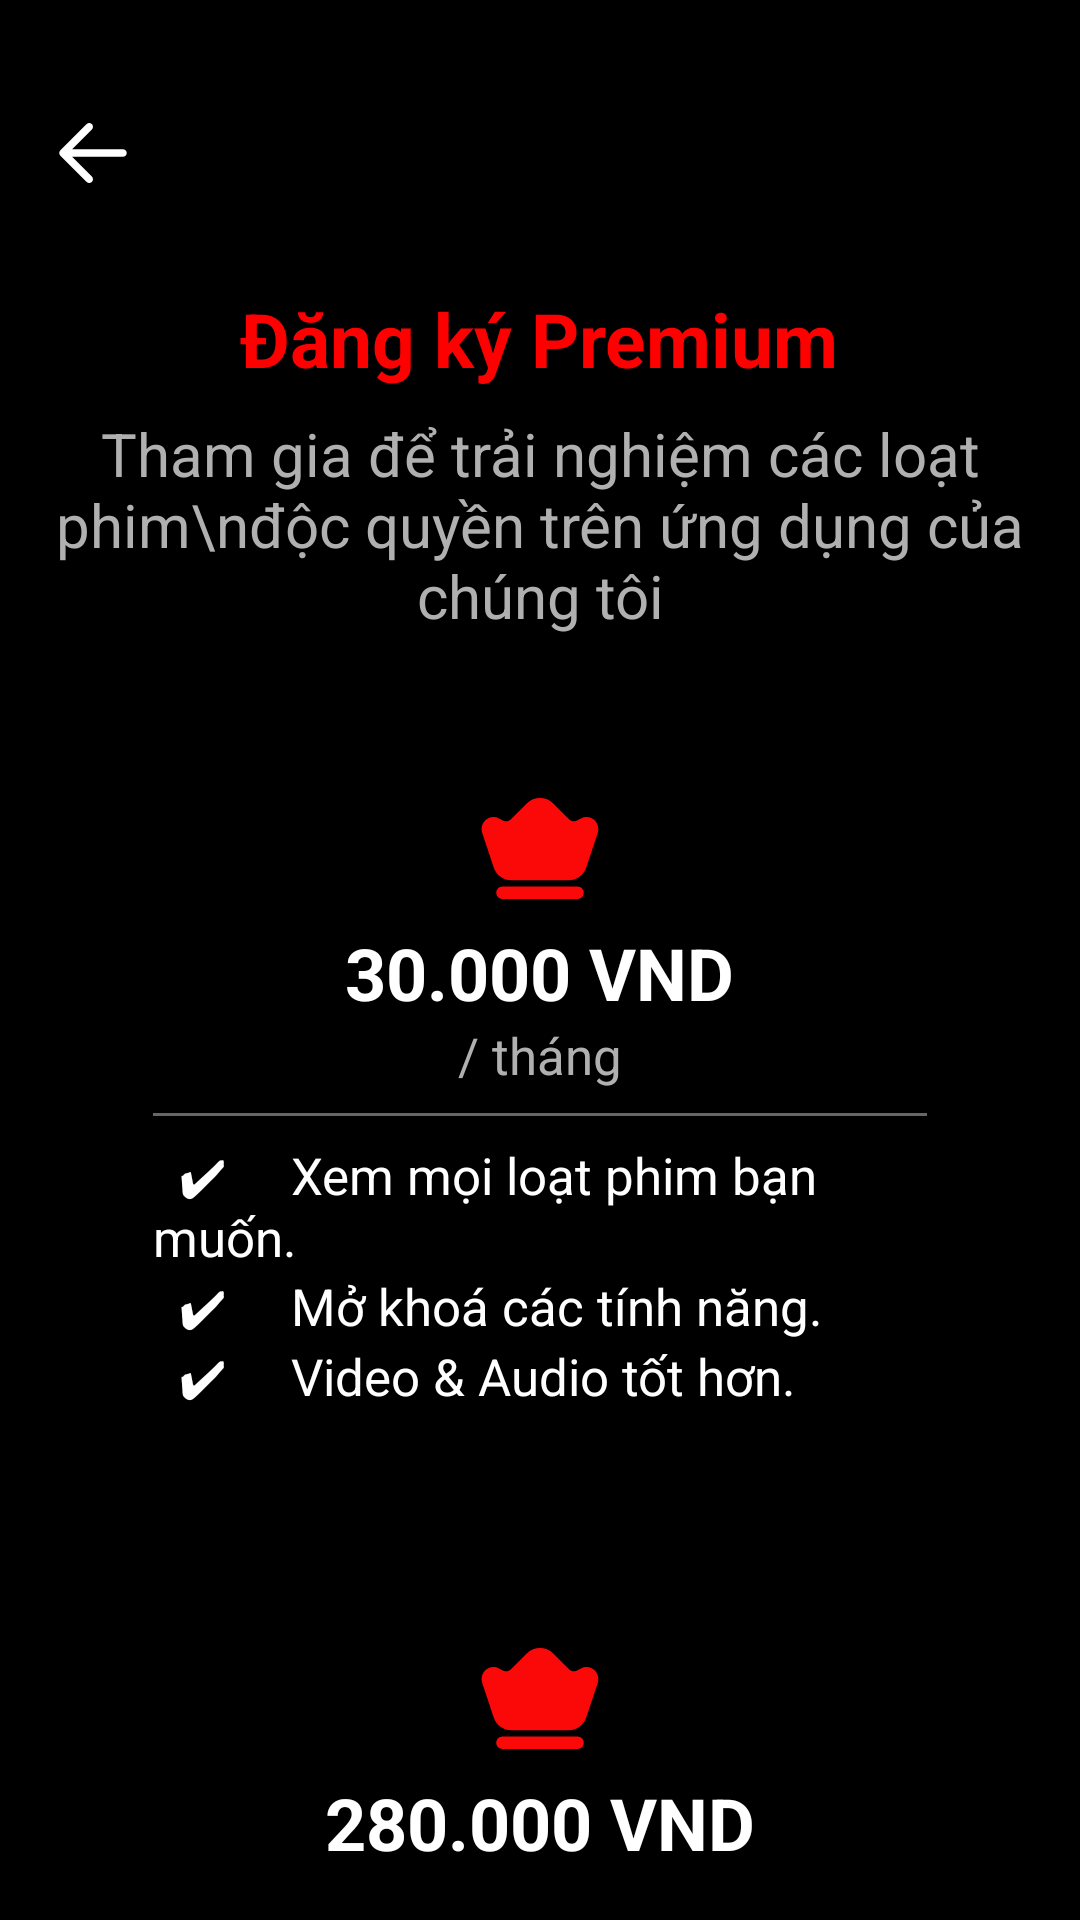

Produce the Android XML layout that renders to this screen, including the resource entries it uses.
<!-- AndroidManifest.xml: application theme Theme.NetflixCloneUI -->
<!-- res/layout/activity_payment_package.xml -->
<ScrollView xmlns:android="http://schemas.android.com/apk/res/android"
    android:layout_width="match_parent"
    android:layout_height="match_parent"
    xmlns:tools="http://schemas.android.com/tools"
    android:background="@color/black"
    android:id="@+id/main"
    android:padding="16dp"
    tools:context=".ui.PaymentPackageActivity">



    <LinearLayout
        android:layout_width="match_parent"
        android:layout_height="wrap_content"
        android:orientation="vertical">
        <ImageView
            android:id="@+id/back"
            android:layout_width="30dp"
            android:layout_height="30dp"
            android:src="@drawable/ic_left_arrow"
            android:layout_marginBottom="30dp"
            android:layout_marginTop="20dp"/>

        
        <TextView
            android:layout_width="wrap_content"
            android:layout_height="wrap_content"
            android:text="Đăng ký Premium"
            android:textSize="25sp"
            android:textStyle="bold"
            android:textColor="#FF0000"
            android:layout_gravity="center_horizontal"/>

        <TextView
            android:layout_width="wrap_content"
            android:layout_height="wrap_content"
            android:text="Tham gia để trải nghiệm các loạt phim\nđộc quyền trên ứng dụng của chúng tôi"
            android:textSize="20sp"
            android:textColor="#B0B0B0"
            android:gravity="center"
            android:layout_marginTop="8dp"
            android:layout_gravity="center_horizontal"
            android:layout_marginBottom="10dp"/>

        
        <LinearLayout
            android:layout_width="match_parent"
            android:layout_height="wrap_content"
            android:id="@+id/option1"
            android:background="@drawable/rounded_button"
            android:orientation="vertical"
            android:padding="20dp"
            android:layout_marginTop="16dp"
            android:layout_marginBottom="15dp"
            android:layout_marginLeft="15dp"
            android:layout_marginRight="15dp">

            <ImageView
                android:layout_width="50dp"
                android:layout_height="50dp"
                android:src="@drawable/ic_crown"

                android:layout_gravity="center_horizontal"/>

            <TextView
                android:layout_width="wrap_content"
                android:layout_height="wrap_content"
                android:text="30.000 VND"
                android:textSize="24sp"
                android:textStyle="bold"
                android:textColor="#FFFFFF"
                android:layout_gravity="center_horizontal"/>

            <TextView
                android:layout_width="wrap_content"
                android:layout_height="wrap_content"
                android:text="/ tháng"
                android:textSize="17sp"
                android:textColor="#B0B0B0"
                android:layout_gravity="center_horizontal"/>

            <View
                android:layout_width="match_parent"
                android:layout_height="1dp"
                android:background="#666666"
                android:layout_marginTop="8dp"/>

            <LinearLayout
                android:layout_width="wrap_content"
                android:layout_height="wrap_content"
                android:orientation="vertical"
                android:layout_marginTop="8dp">

                <TextView
                    android:layout_width="wrap_content"
                    android:layout_height="wrap_content"
                    android:text="  ✔     Xem mọi loạt phim bạn muốn."
                    android:textSize="17sp"
                    android:textColor="#FFFFFF"/>

                <TextView
                    android:layout_width="wrap_content"
                    android:layout_height="wrap_content"
                    android:text="  ✔     Mở khoá các tính năng."
                    android:textSize="17sp"
                    android:textColor="#FFFFFF"/>

                <TextView
                    android:layout_width="wrap_content"
                    android:layout_height="wrap_content"
                    android:text="  ✔     Video &amp; Audio tốt hơn."
                    android:textSize="17sp"
                    android:textColor="#FFFFFF"/>
            </LinearLayout>
        </LinearLayout>

        
        <LinearLayout
            android:layout_width="match_parent"
            android:layout_height="wrap_content"
            android:id="@+id/option2"
            android:background="@drawable/rounded_button"
            android:orientation="vertical"
            android:padding="20dp"
            android:layout_marginTop="16dp"
            android:layout_marginLeft="15dp"
            android:layout_marginRight="15dp">

            <ImageView
                android:layout_width="50dp"
                android:layout_height="50dp"
                android:src="@drawable/ic_crown"

                android:layout_gravity="center_horizontal"/>

            <TextView
                android:layout_width="wrap_content"
                android:layout_height="wrap_content"
                android:text="280.000 VND"
                android:textSize="24sp"
                android:textStyle="bold"
                android:textColor="#FFFFFF"
                android:layout_gravity="center_horizontal"/>

            <TextView
                android:layout_width="wrap_content"
                android:layout_height="wrap_content"
                android:text="/ năm"
                android:textSize="17sp"
                android:textColor="#B0B0B0"
                android:layout_gravity="center_horizontal"/>

            <View
                android:layout_width="match_parent"
                android:layout_height="1dp"
                android:background="#666666"
                android:layout_marginTop="8dp"/>

            <LinearLayout
                android:layout_width="wrap_content"
                android:layout_height="wrap_content"
                android:orientation="vertical"
                android:layout_marginTop="8dp">

                <TextView
                    android:layout_width="wrap_content"
                    android:layout_height="wrap_content"
                    android:text="  ✔     Xem mọi loạt phim bạn muốn."
                    android:textSize="17sp"
                    android:textColor="#FFFFFF"/>

                <TextView
                    android:layout_width="wrap_content"
                    android:layout_height="wrap_content"
                    android:text="  ✔     Mở khoá các tính năng."
                    android:textSize="17sp"
                    android:textColor="#FFFFFF"/>

                <TextView
                    android:layout_width="wrap_content"
                    android:layout_height="wrap_content"
                    android:text="  ✔     Video &amp; Audio tốt hơn."
                    android:textSize="17sp"
                    android:textColor="#FFFFFF"/>
            </LinearLayout>
        </LinearLayout>

    </LinearLayout>
</ScrollView>
<!-- resources referenced by this layout -->
<resources>
  <color name="black">#FF000000</color>
  <!-- drawable ic_crown (drawable) -->
  <vector xmlns:android="http://schemas.android.com/apk/res/android"
      android:width="800dp"
      android:height="800dp"
      android:viewportWidth="24"
      android:viewportHeight="24">
    <path
        android:pathData="M5,19C5,18.448 5.448,18 6,18L18,18C18.552,18 19,18.448 19,19C19,19.552 18.552,20 18,20L6,20C5.448,20 5,19.552 5,19Z"
        android:fillColor="#fb0909"
        android:fillType="evenOdd"/>
    <path
        android:pathData="M9.879,4.707C11.05,3.536 12.95,3.536 14.121,4.707L16.688,7.274C16.992,7.578 17.457,7.653 17.842,7.461L18.553,7.106C20.088,6.338 21.784,7.81 21.242,9.438L19.404,14.949C18.996,16.174 17.85,17 16.559,17H7.442C6.15,17 5.004,16.174 4.595,14.949L2.758,9.438C2.216,7.81 3.912,6.338 5.447,7.106L6.158,7.461C6.543,7.653 7.008,7.578 7.312,7.274L9.879,4.707Z"
        android:fillColor="#fb0909"
        android:fillType="evenOdd"/>
  </vector>
  <!-- drawable ic_left_arrow (drawable) -->
  <vector xmlns:android="http://schemas.android.com/apk/res/android"
      android:width="800dp"
      android:height="800dp"
      android:viewportWidth="24"
      android:viewportHeight="24">
    <path
        android:pathData="M11.707,4.293C12.098,4.683 12.098,5.317 11.707,5.707L6.414,11H20C20.552,11 21,11.448 21,12C21,12.552 20.552,13 20,13H6.414L11.707,18.293C12.098,18.683 12.098,19.317 11.707,19.707C11.317,20.098 10.683,20.098 10.293,19.707L3.293,12.707C3.105,12.52 3,12.265 3,12C3,11.735 3.105,11.48 3.293,11.293L10.293,4.293C10.683,3.902 11.317,3.902 11.707,4.293Z"
        android:fillColor="#ffffff"
        android:fillType="evenOdd"/>
  </vector>
  <!-- drawable rounded_button (drawable) -->
  <shape xmlns:android="http://schemas.android.com/apk/res/android">
      <solid android:color="@color/black"/>
      <corners android:radius="16dp"/>
      <stroke android:width="2dp" android:color="@color/red"/>
  </shape>
</resources>
